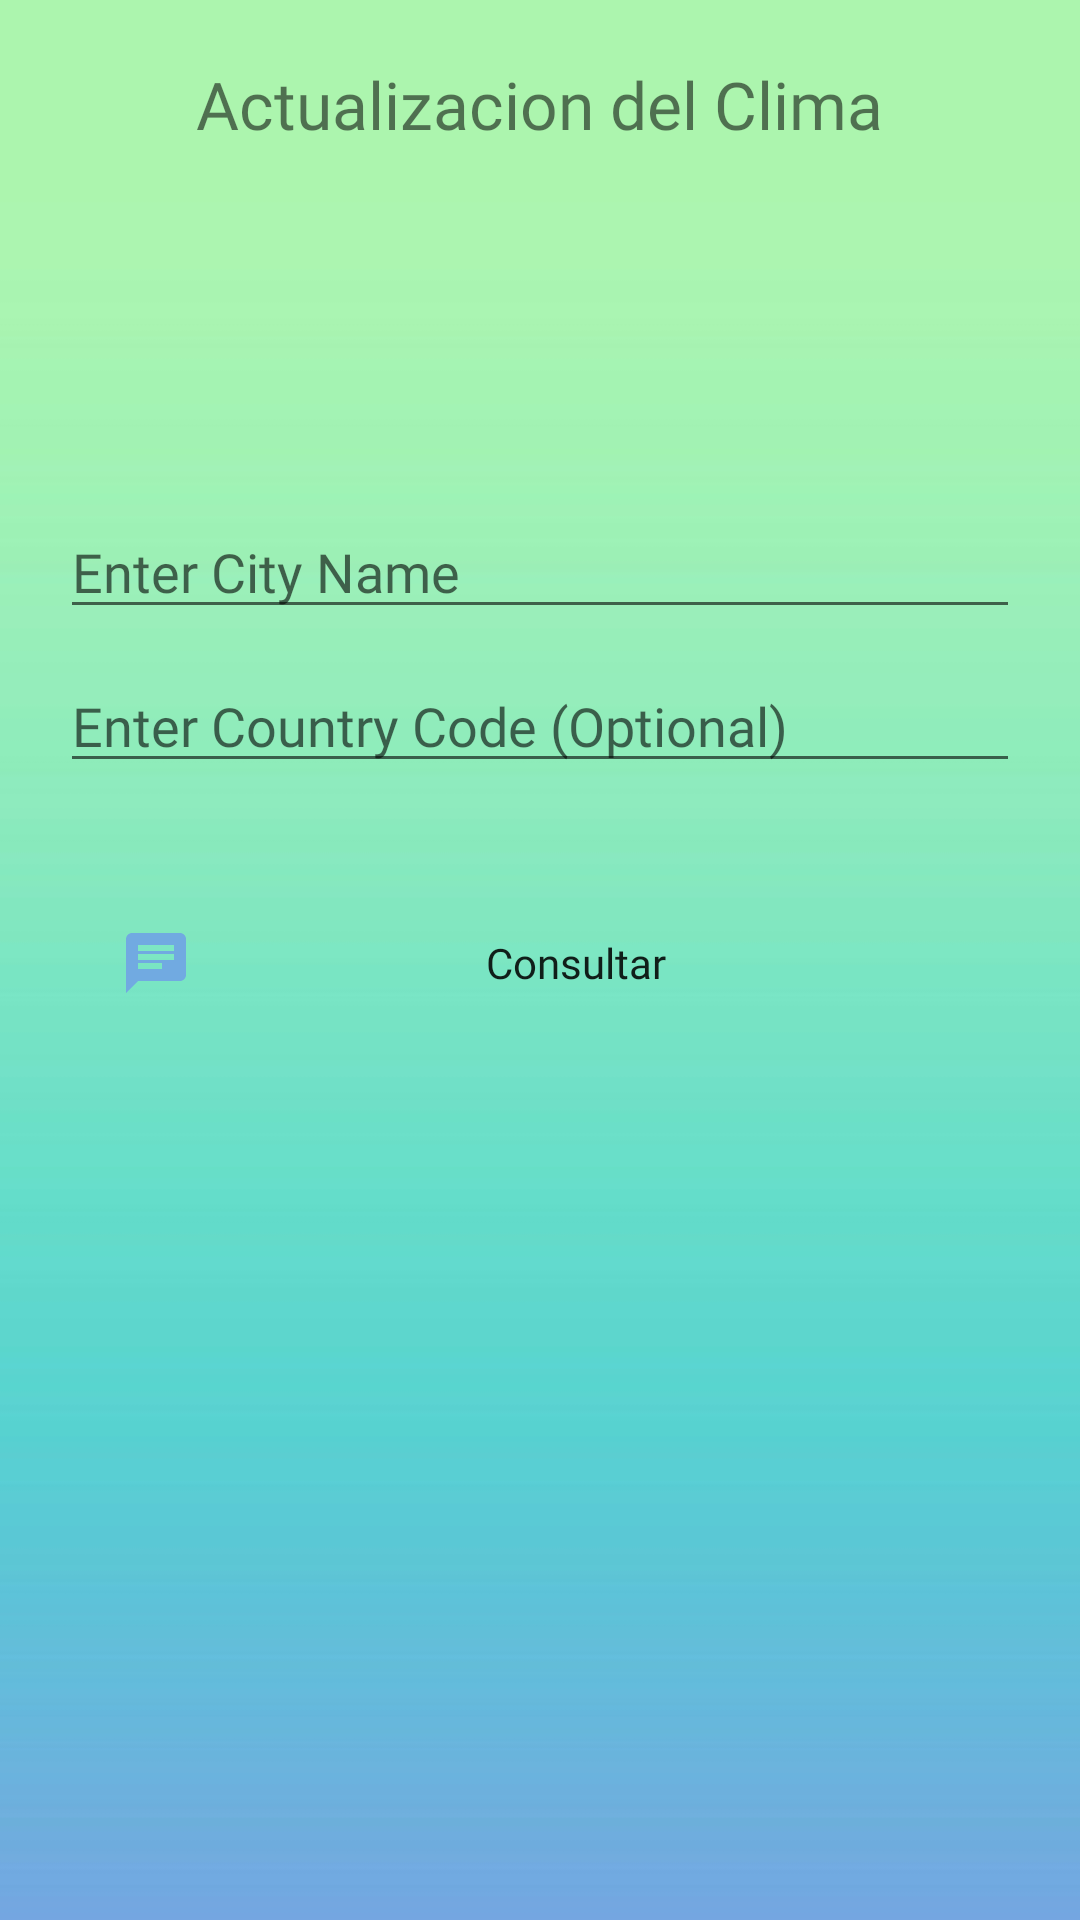

Write the Android layout XML for this screen, with the resource values it uses.
<!-- AndroidManifest.xml: application theme Theme.CompuMovilP -->
<!-- res/layout/activity_weather1.xml -->
<?xml version="1.0" encoding="utf-8"?>
<LinearLayout xmlns:android="http://schemas.android.com/apk/res/android"
    xmlns:tools="http://schemas.android.com/tools"
    android:layout_width="match_parent"
    android:layout_height="match_parent"
    xmlns:app="http://schemas.android.com/apk/res-auto"
    tools:context=".Weather1"
    android:background="@drawable/bk"
    android:orientation="vertical"
    android:padding="20dp"
    >

    <TextView
        android:layout_width="wrap_content"
        android:layout_height="wrap_content"
        android:layout_gravity="center"
        android:fontFamily="@font/robotolight"
        android:text="Actualizacion del Clima"
        android:textSize="22sp" />

    <LinearLayout
        android:layout_width="wrap_content"
        android:layout_height="wrap_content"
        android:gravity="center"
        android:orientation="vertical">

        <View
            android:layout_width="match_parent"
            android:layout_height="0dp"
            android:layout_weight="1"></View>

        <EditText
            android:id="@+id/etCity"
            android:layout_width="match_parent"
            android:layout_height="wrap_content"
            android:layout_marginTop="30dp"
            android:layout_marginBottom="10dp"
            android:ems="10"
            android:fontFamily="@font/robotolight"
            android:hint="Enter City Name"
            android:inputType="textPersonName" />

        <EditText
            android:id="@+id/etCountry"
            android:layout_width="match_parent"
            android:layout_height="wrap_content"
            android:layout_marginBottom="20dp"
            android:ems="10"
            android:fontFamily="@font/robotolight"
            android:hint="Enter Country Code (Optional)"
            android:inputType="textPersonName" />

        <Button
            android:id="@+id/btnGet"
            android:layout_width="match_parent"
            android:layout_height="80dp"
            android:layout_marginBottom="20dp"
            android:background="@drawable/bg_boton"
            android:drawableStart="@drawable/baseline_chat"
            android:fontFamily="@font/roboto_bold"
            android:onClick="getWeatherDetails"
            android:paddingHorizontal="20dp"
            android:text="Consultar"
            android:textAllCaps="false" />

        <ScrollView
            android:layout_width="match_parent"
            android:layout_height="150dp">

            <TextView
                android:id="@+id/tvResult"
                android:layout_width="match_parent"
                android:layout_height="wrap_content" />
        </ScrollView>

        <View
            android:layout_width="match_parent"
            android:layout_height="0dp"
            android:layout_weight="1"></View>

    </LinearLayout>
</LinearLayout>
<!-- resources referenced by this layout -->
<resources>
  <!-- drawable baseline_chat (drawable) -->
  <vector android:autoMirrored="true" android:height="24dp"
      android:tint="#71AAE1" android:viewportHeight="24"
      android:viewportWidth="24" android:width="24dp" xmlns:android="http://schemas.android.com/apk/res/android">
      <path android:fillColor="@android:color/white" android:pathData="M20,2L4,2c-1.1,0 -1.99,0.9 -1.99,2L2,22l4,-4h14c1.1,0 2,-0.9 2,-2L22,4c0,-1.1 -0.9,-2 -2,-2zM6,9h12v2L6,11L6,9zM14,14L6,14v-2h8v2zM18,8L6,8L6,6h12v2z"/>
  </vector>
  <!-- drawable bk: jpg bitmap (drawable, 13441 bytes) -->
  <style name="Theme.CompuMovilP" parent="Theme.AppCompat.DayNight.DarkActionBar">
          
          <item name="colorPrimary">@color/purple_500</item>
          <item name="colorPrimaryVariant">@color/purple_700</item>
          <item name="colorOnPrimary">@color/white</item>
          
          <item name="colorSecondary">@color/teal_200</item>
          <item name="colorSecondaryVariant">@color/teal_700</item>
          <item name="colorOnSecondary">@color/black</item>
          
          <item name="android:statusBarColor">?attr/colorPrimaryVariant</item>
          
      </style>
  <!-- not gathered from this repository: default colours our renderer supplied (Android Studio template values) -->
  <color name="purple_500">#FF6200EE</color>
  <color name="purple_700">#FF3700B3</color>
  <color name="teal_200">#FF03DAC5</color>
  <color name="teal_700">#FF018786</color>
  <color name="black">#FF000000</color>
  <color name="white">#FFFFFFFF</color>
</resources>
